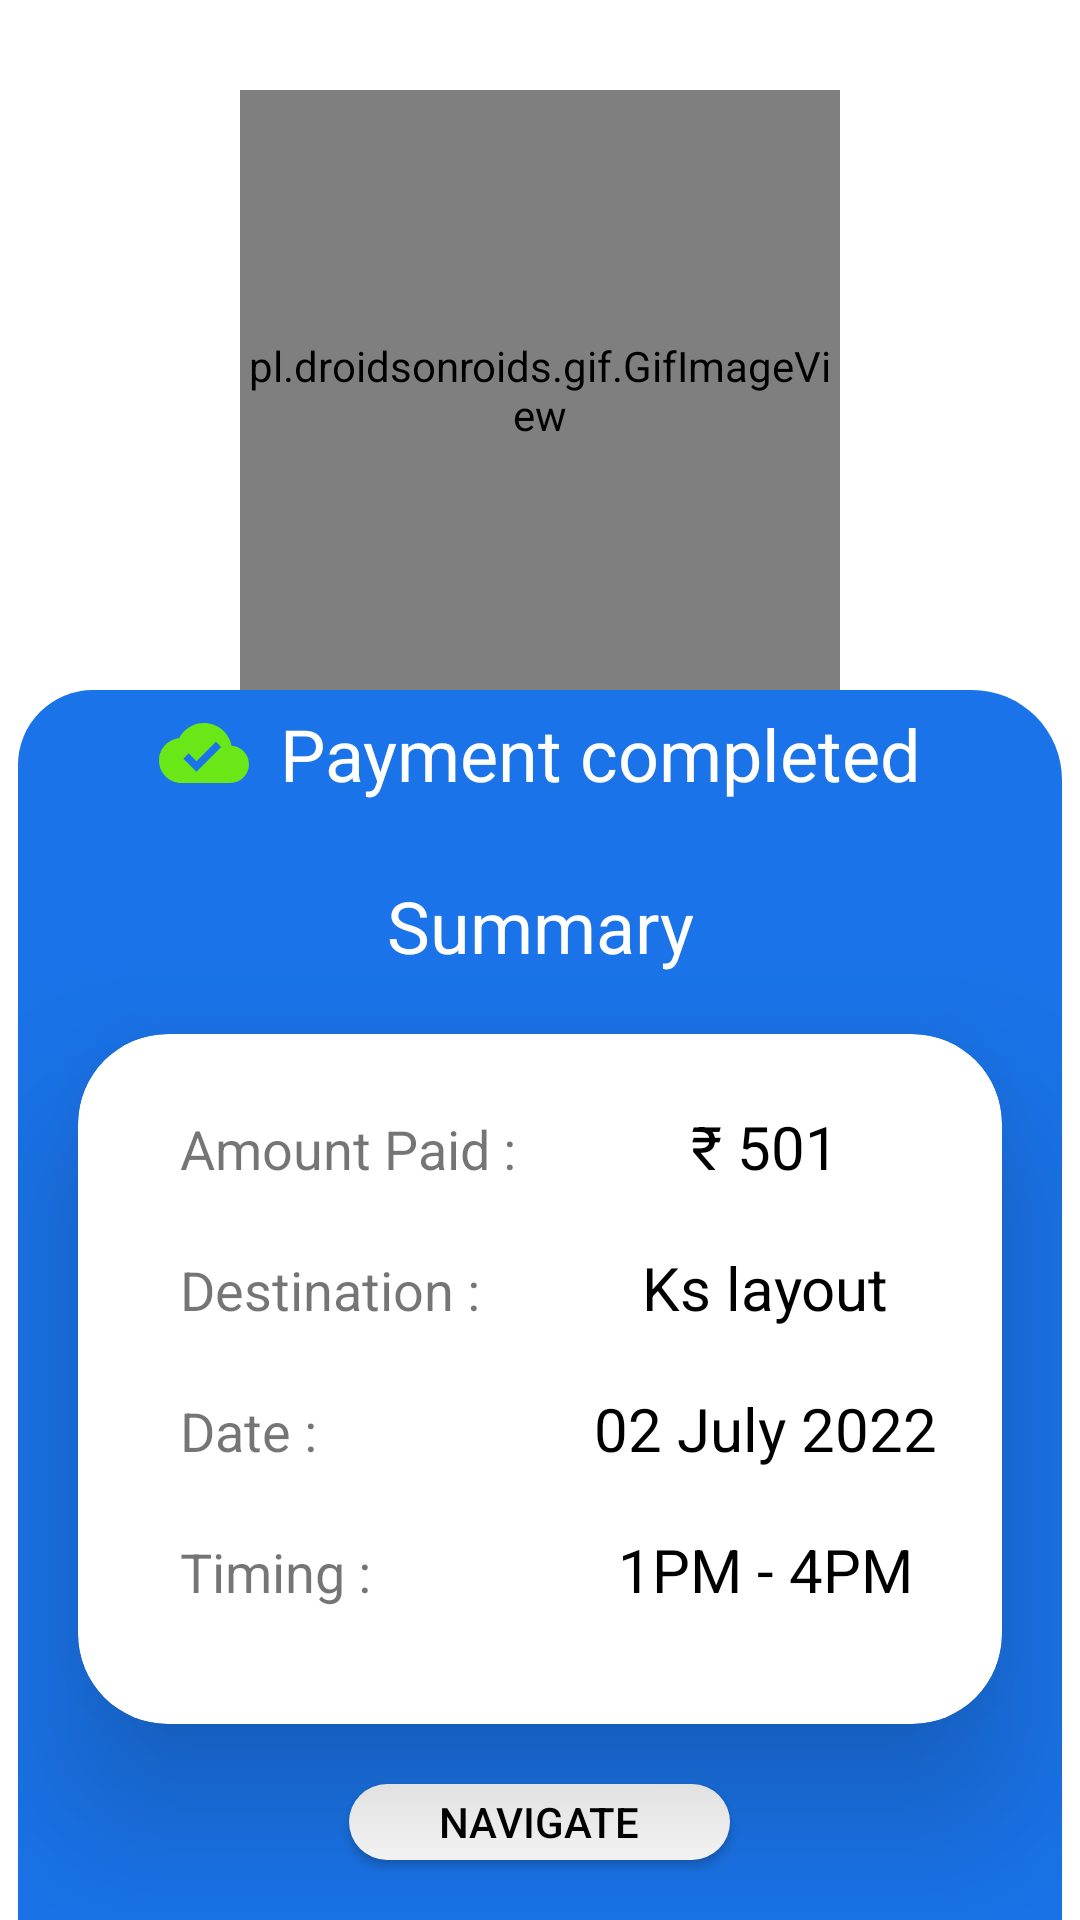

Here is an Android app screen rendered from its layout file. Give the layout XML and the strings, colors and styles it references.
<!-- AndroidManifest.xml: application theme Theme.EvoCharge -->
<!-- res/layout/activity_payment_done.xml -->
<?xml version="1.0" encoding="utf-8"?>
<androidx.constraintlayout.widget.ConstraintLayout xmlns:android="http://schemas.android.com/apk/res/android"
    xmlns:app="http://schemas.android.com/apk/res-auto"
    xmlns:tools="http://schemas.android.com/tools"
    android:layout_width="match_parent"
    android:layout_height="match_parent"
    tools:context=".ui.activities.PaymentDoneActivity">

    <pl.droidsonroids.gif.GifImageView
        android:id="@+id/gifImageView"
        android:layout_width="200sp"
        android:layout_height="200sp"
        android:layout_marginTop="30sp"
        android:scaleType="centerCrop"
        android:src="@drawable/paid"
        app:layout_constraintEnd_toEndOf="parent"
        app:layout_constraintStart_toStartOf="parent"
        app:layout_constraintTop_toTopOf="parent" />

    <LinearLayout
        android:layout_width="match_parent"
        android:layout_height="0sp"
        android:layout_marginLeft="6sp"
        android:layout_marginRight="6sp"
        android:background="@drawable/shape_bottom_sheet"
        android:backgroundTint="#1a73e8"
        android:gravity="center"
        android:orientation="vertical"
        app:layout_constraintBottom_toBottomOf="parent"
        app:layout_constraintEnd_toEndOf="parent"
        app:layout_constraintStart_toStartOf="parent"
        app:layout_constraintTop_toBottomOf="@+id/gifImageView">

        <LinearLayout
            android:layout_width="match_parent"
            android:layout_height="wrap_content"
            android:orientation="horizontal"
            android:gravity="center"
            >
            <ImageView
                android:layout_width="30sp"
                android:layout_marginTop="10sp"
                android:layout_height="30sp"
                android:src="@drawable/ic_baseline_cloud_done_24"
                />
            <TextView
                android:layout_width="wrap_content"
                android:layout_height="wrap_content"
                android:layout_marginTop="20sp"
                android:layout_marginLeft="10sp"
                android:text="Payment completed"
                android:textAlignment="center"
                android:textColor="@color/white"
                android:textSize="24sp"
                android:layout_marginBottom="10sp"
                />


        </LinearLayout>


        <TextView
            android:id="@+id/tv_summary"
            android:layout_width="match_parent"
            android:layout_height="wrap_content"
            android:layout_marginTop="20sp"
            android:text="Summary"
            android:textAlignment="center"
            android:textColor="@color/white"
            android:textSize="24sp"
            android:layout_marginBottom="10sp"
            />

        <androidx.cardview.widget.CardView
            android:layout_width="match_parent"
            android:layout_height="wrap_content"
            android:layout_marginTop="10sp"
            app:cardElevation="30sp"
            app:cardCornerRadius="30sp"
            android:layout_marginEnd="20sp"
            android:layout_marginStart="20sp"
            app:layout_constraintEnd_toEndOf="parent">

            <LinearLayout
                    android:layout_width="match_parent"
                    android:layout_height="230dp"
                    android:orientation="vertical"
                    android:padding="14sp">

                <LinearLayout
                    android:layout_width="match_parent"
                    android:layout_height="wrap_content"
                    android:orientation="horizontal"
                    >
                    <TextView
                        android:layout_width="0sp"
                        android:layout_weight="1"
                        android:layout_marginTop="10sp"
                        android:layout_height="wrap_content"
                        android:text="Amount Paid : "
                        android:layout_marginLeft="20sp"
                        android:textSize="18sp" />

                    <TextView
                        android:id="@+id/tv_total_amount_summary"
                        android:layout_width="0sp"
                        android:layout_weight="1"
                        android:layout_marginTop="10sp"
                        android:layout_height="wrap_content"
                        android:text="₹ 501"
                        android:textAlignment="center"
                        android:textColor="@color/black"
                        android:textSize="20sp" />


                </LinearLayout>


                <LinearLayout
                    android:layout_width="match_parent"
                    android:layout_height="wrap_content"
                    android:orientation="horizontal"
                    >

                    <TextView
                        android:layout_width="0sp"
                        android:layout_weight="1"
                        android:layout_height="wrap_content"
                        android:layout_marginTop="20sp"
                        android:text="Destination : "
                        android:layout_marginLeft="20sp"
                        android:textSize="18sp" />

                    <TextView
                        android:id="@+id/tv_destination"
                        android:layout_width="0sp"
                        android:layout_weight="1"
                        android:layout_height="wrap_content"
                        android:layout_marginTop="20sp"
                        android:text="Ks layout"
                        android:textColor="@color/black"
                        android:textAlignment="center"
                        android:textSize="20sp" />

                </LinearLayout>


                <LinearLayout
                    android:layout_width="match_parent"
                    android:layout_height="wrap_content"
                    android:orientation="horizontal"
                    >

                    <TextView
                        android:layout_width="0sp"
                        android:layout_weight="1"
                        android:layout_height="wrap_content"
                        android:layout_marginTop="20sp"
                        android:text="Date : "
                        android:layout_marginLeft="20sp"
                        android:textSize="18sp" />

                    <TextView
                        android:id="@+id/tv_date"
                        android:layout_width="0sp"
                        android:layout_weight="1"
                        android:layout_height="wrap_content"
                        android:layout_marginTop="20sp"
                        android:text="02 July 2022"
                        android:textAlignment="center"
                        android:textColor="@color/black"
                        android:textSize="20sp" />


                </LinearLayout>

                <LinearLayout
                    android:layout_width="match_parent"
                    android:layout_height="wrap_content"
                    android:orientation="horizontal"
                    >
                    <TextView
                        android:layout_width="0sp"
                        android:layout_weight="1"
                        android:layout_height="wrap_content"
                        android:layout_marginTop="20sp"
                        android:text="Timing : "
                        android:layout_marginLeft="20sp"
                        android:textSize="18sp" />

                    <TextView
                        android:id="@+id/tv_slot_summary"
                        android:layout_width="0sp"
                        android:layout_weight="1"
                        android:layout_height="wrap_content"
                        android:text="1PM - 4PM"
                        android:layout_marginTop="20sp"
                        android:textAlignment="center"
                        android:textColor="@color/black"
                        android:textSize="20sp" />

                </LinearLayout>


                </LinearLayout>

            </androidx.cardview.widget.CardView>


        <androidx.appcompat.widget.AppCompatButton
            android:id="@+id/btn_navigate"
            android:layout_width="wrap_content"
            android:layout_height="wrap_content"
            android:layout_marginTop="20sp"
            android:elevation="30sp"
            android:background="@drawable/navigate_button"
            android:paddingLeft="30sp"
            android:paddingRight="30sp"
            android:text="Navigate"
            android:textColor="@color/black" />

            <LinearLayout
                android:layout_width="match_parent"
                android:layout_height="wrap_content"
                android:gravity="center"
                android:layout_marginRight="10sp"
                android:layout_marginTop="20sp"
                >

                <TextView
                    android:id="@+id/tv_report_summary"
                    android:layout_width="wrap_content"
                    android:layout_height="wrap_content"
                    android:text=" ⚠ Having any issues ?"
                    android:textColor="@color/white"
                    android:textSize="16sp"
                    />

            </LinearLayout>

        <TextView
            android:layout_width="wrap_content"
            android:layout_height="wrap_content"
            android:text="© 2022 EvoCharge, Inc."
            android:textColor="@color/white"
            android:textSize="16sp"
            android:layout_marginTop="20sp"
            />



    </LinearLayout>

</androidx.constraintlayout.widget.ConstraintLayout>
<!-- resources referenced by this layout -->
<resources>
  <color name="black">#FF000000</color>
  <color name="white">#FFFFFFFF</color>
  <!-- drawable ic_baseline_cloud_done_24 (drawable) -->
  <vector android:height="24dp" android:tint="#69E716"
      android:viewportHeight="24" android:viewportWidth="24"
      android:width="24dp" xmlns:android="http://schemas.android.com/apk/res/android">
      <path android:fillColor="@android:color/white" android:pathData="M19.35,10.04C18.67,6.59 15.64,4 12,4 9.11,4 6.6,5.64 5.35,8.04 2.34,8.36 0,10.91 0,14c0,3.31 2.69,6 6,6h13c2.76,0 5,-2.24 5,-5 0,-2.64 -2.05,-4.78 -4.65,-4.96zM10,17l-3.5,-3.5 1.41,-1.41L10,14.17 15.18,9l1.41,1.41L10,17z"/>
  </vector>
  <!-- drawable navigate_button (drawable) -->
  <?xml version="1.0" encoding="utf-8"?>
  <shape xmlns:android="http://schemas.android.com/apk/res/android"
      android:shape="rectangle">
  
      <gradient
          android:angle="360"
          android:endColor="@color/white"
          android:startColor="@color/white"
          android:type="linear"/>
      <corners android:radius="40sp"/>
  </shape>
  <!-- drawable shape_bottom_sheet (drawable) -->
  <?xml version="1.0" encoding="utf-8"?>
  <shape xmlns:android="http://schemas.android.com/apk/res/android"
      android:shape="rectangle"
      >
      <solid android:color="@color/white"/>
  
      <corners
          android:topLeftRadius="25sp"
          android:topRightRadius="30sp">
  
      </corners>
  
  </shape>
  <style name="Theme.EvoCharge" parent="Theme.MaterialComponents.Light.NoActionBar">
          
          <item name="colorPrimary">@color/third_color</item>
          <item name="colorPrimaryVariant">@color/third_color</item>
          <item name="colorOnPrimary">@color/third_color</item>
          
          <item name="colorSecondary">@color/teal_200</item>
          <item name="colorSecondaryVariant">@color/teal_700</item>
          <item name="colorOnSecondary">@color/black</item>
          
          <item name="android:statusBarColor" tools:targetApi="l">@color/third_color</item>
          
  
      </style>
  <color name="third_color">#EDF6F9</color>
  <color name="teal_200">#FF03DAC5</color>
  <color name="teal_700">#FF018786</color>
</resources>
